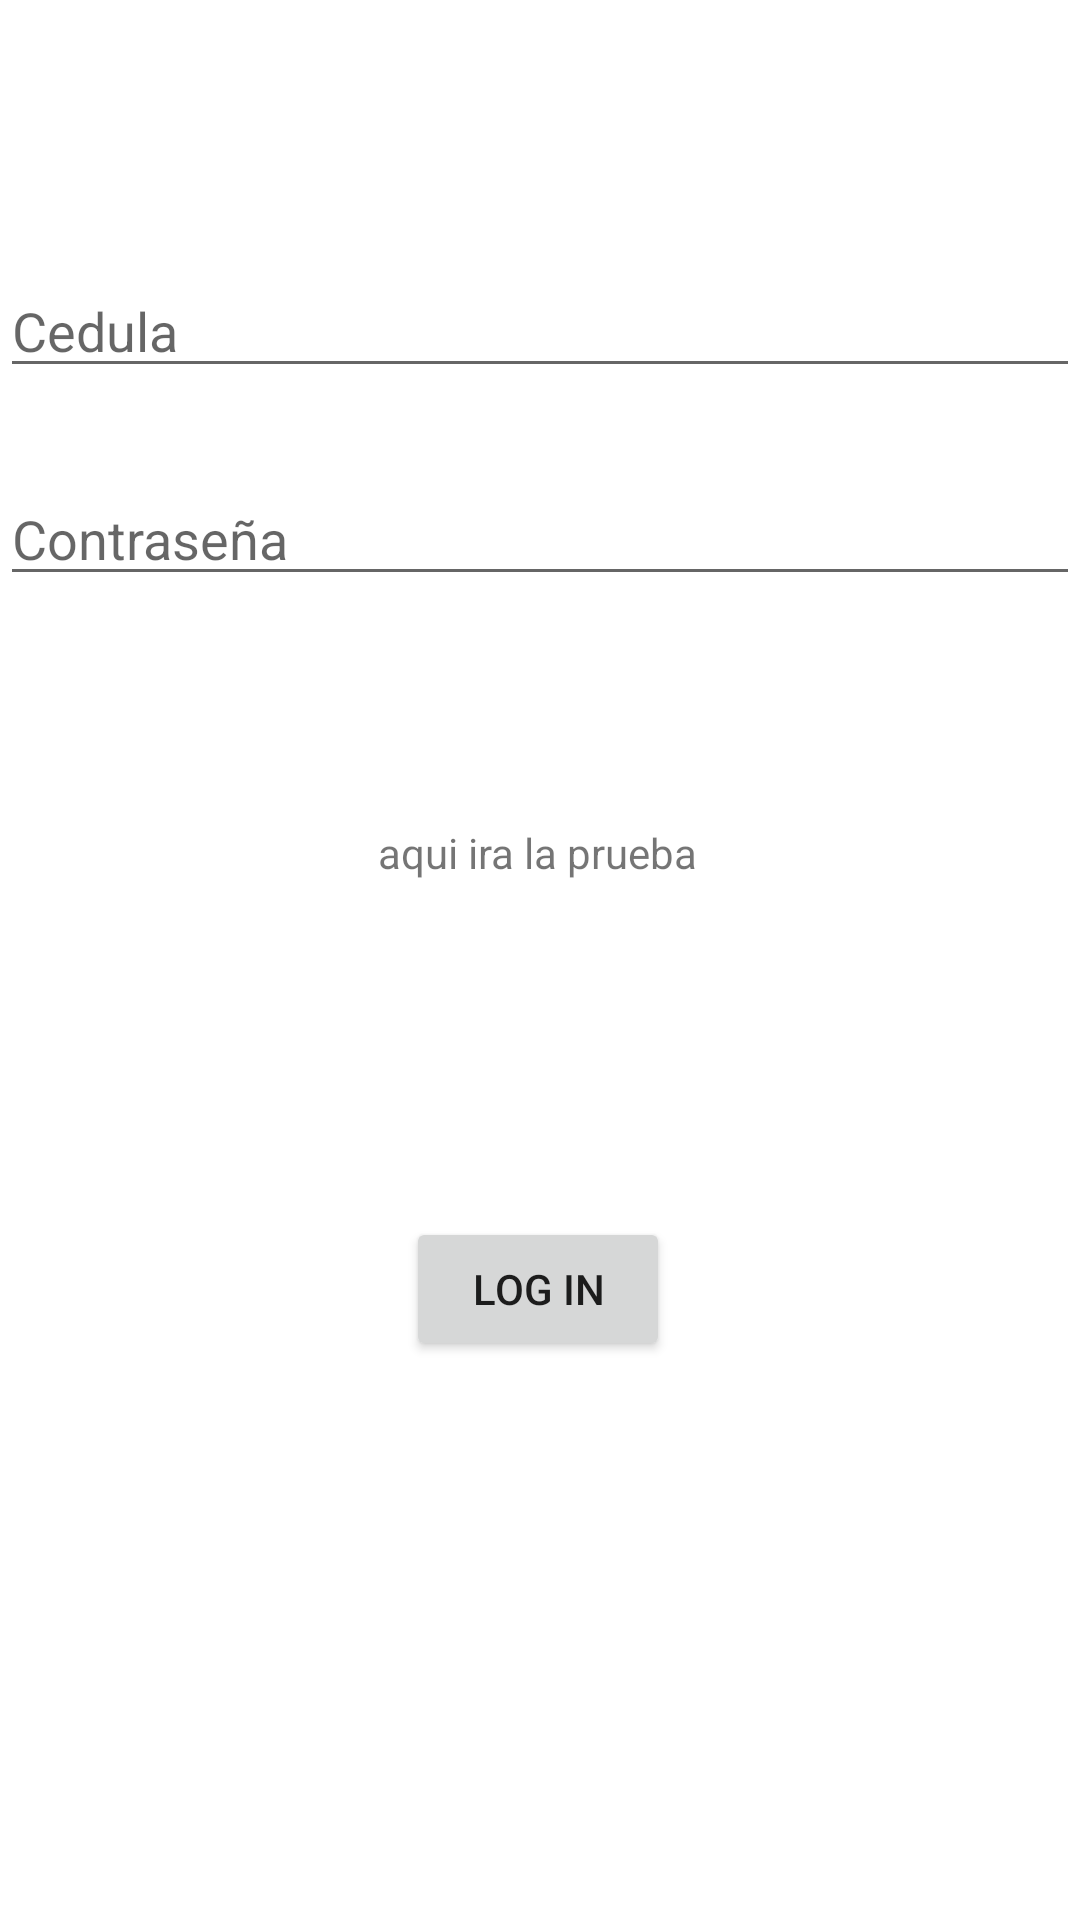

Produce the Android XML layout that renders to this screen, including the resource entries it uses.
<!-- AndroidManifest.xml: application theme Theme.ExpedienteSaludDigital -->
<!-- res/layout/activity_iniciar_sesion.xml -->
<?xml version="1.0" encoding="utf-8"?>
<androidx.constraintlayout.widget.ConstraintLayout xmlns:android="http://schemas.android.com/apk/res/android"
    xmlns:app="http://schemas.android.com/apk/res-auto"
    xmlns:tools="http://schemas.android.com/tools"
    android:layout_width="match_parent"
    android:layout_height="match_parent">

    <com.google.android.material.textfield.TextInputEditText
        android:id="@+id/pass_txt"
        android:layout_width="match_parent"
        android:layout_height="wrap_content"
        android:layout_marginTop="28dp"
        android:hint="Contraseña"
        android:inputType="textPassword"
        app:layout_constraintEnd_toEndOf="parent"
        app:layout_constraintHorizontal_bias="0.0"
        app:layout_constraintStart_toStartOf="parent"
        app:layout_constraintTop_toBottomOf="@+id/cedula_txt" />

    <com.google.android.material.textfield.TextInputEditText
        android:id="@+id/cedula_txt"
        android:layout_width="match_parent"
        android:layout_height="wrap_content"
        android:layout_marginTop="88dp"
        android:hint="Cedula"
        app:layout_constraintEnd_toEndOf="parent"
        app:layout_constraintHorizontal_bias="0.0"
        app:layout_constraintStart_toStartOf="parent"
        app:layout_constraintTop_toTopOf="parent" />

    <TextView
        android:id="@+id/prueba_tv"
        android:layout_width="wrap_content"
        android:layout_height="wrap_content"
        android:layout_marginTop="76dp"
        android:text="aqui ira la prueba"
        app:layout_constraintEnd_toEndOf="parent"
        app:layout_constraintHorizontal_bias="0.498"
        app:layout_constraintStart_toStartOf="parent"
        app:layout_constraintTop_toBottomOf="@+id/pass_txt" />

    <Button
        android:id="@+id/login_btn"
        android:layout_width="wrap_content"
        android:layout_height="wrap_content"
        android:layout_marginTop="112dp"
        android:text="Log In"
        app:layout_constraintEnd_toEndOf="parent"
        app:layout_constraintHorizontal_bias="0.498"
        app:layout_constraintStart_toStartOf="parent"
        app:layout_constraintTop_toBottomOf="@+id/prueba_tv" />
</androidx.constraintlayout.widget.ConstraintLayout>
<!-- resources referenced by this layout -->
<resources>
  <style name="Theme.ExpedienteSaludDigital" parent="Theme.MaterialComponents.DayNight.DarkActionBar">
          
          <item name="colorPrimary">@color/purple_500</item>
          <item name="colorPrimaryVariant">@color/purple_700</item>
          <item name="colorOnPrimary">@color/white</item>
          
          <item name="colorSecondary">@color/teal_200</item>
          <item name="colorSecondaryVariant">@color/teal_700</item>
          <item name="colorOnSecondary">@color/black</item>
          
          <item name="android:statusBarColor" tools:targetApi="l">?attr/colorPrimaryVariant</item>
          
      </style>
  <color name="purple_500">#231F8C</color>
  <color name="purple_700">#FF3700B3</color>
  <color name="white">#FFFFFFFF</color>
  <color name="teal_200">#7471D9</color>
  <color name="teal_700">#FF018786</color>
  <color name="black">#FF000000</color>
</resources>
